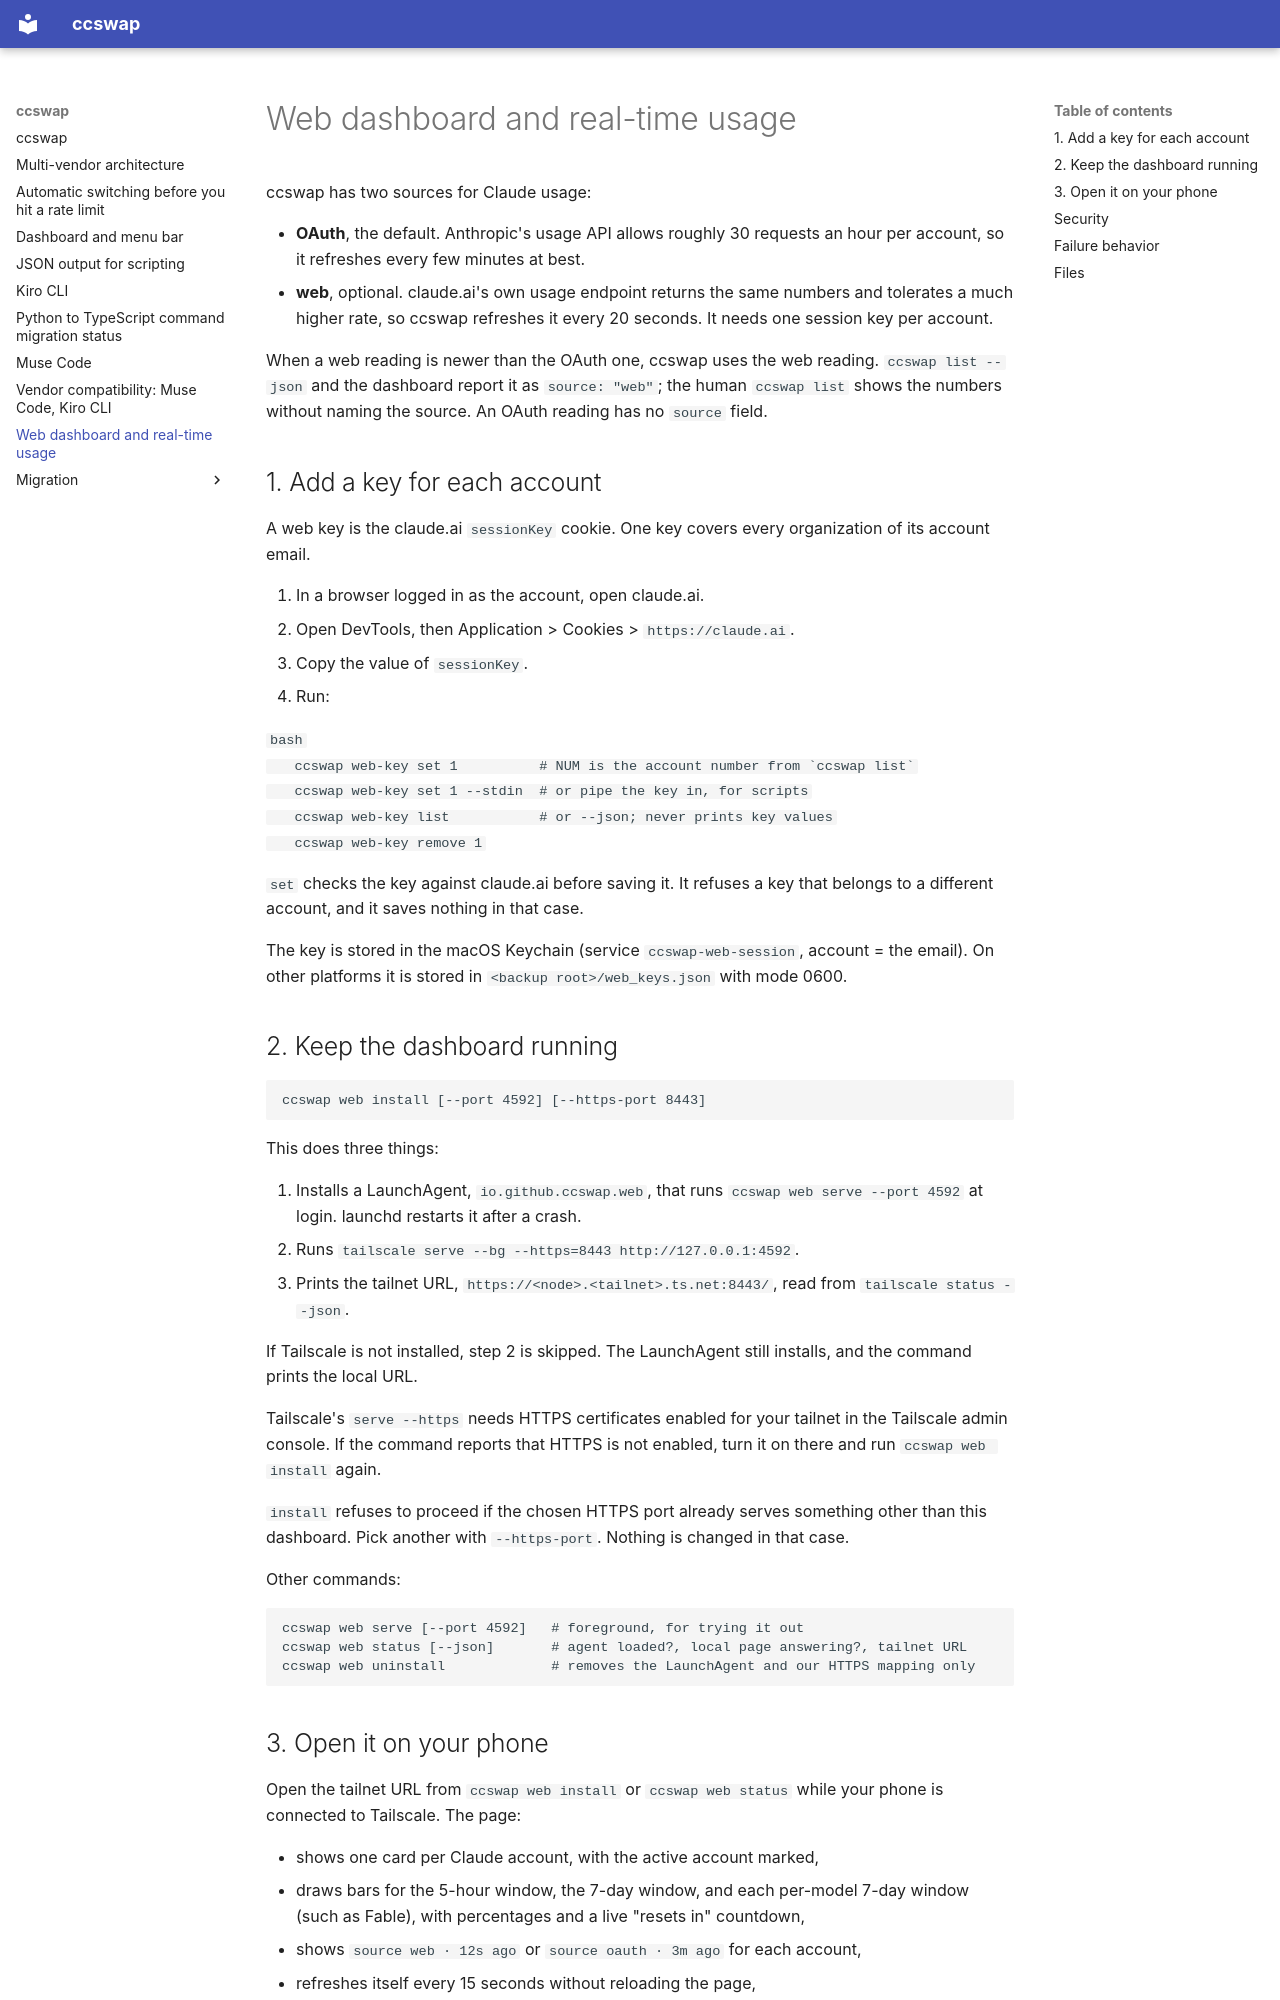

repository: jaykang-heo/ccswap · page: web-usage/index.html · generator: mkdocs

# Web dashboard and real-time usage

ccswap has two sources for Claude usage:

- **OAuth**, the default. Anthropic's usage API allows roughly 30 requests an hour per account, so it refreshes every few minutes at best.
- **web**, optional. claude.ai's own usage endpoint returns the same numbers and tolerates a much higher rate, so ccswap refreshes it every 20 seconds. It needs one session key per account.

When a web reading is newer than the OAuth one, ccswap uses the web reading. `ccswap list --json` and the dashboard report it as `source: "web"`; the human `ccswap list` shows the numbers without naming the source. An OAuth reading has no `source` field.

## 1. Add a key for each account

A web key is the claude.ai `sessionKey` cookie. One key covers every organization of its account email.

1. In a browser logged in as the account, open claude.ai.
2. Open DevTools, then Application > Cookies > `https://claude.ai`.
3. Copy the value of `sessionKey`.
4. Run:

   ```bash
   ccswap web-key set 1          # NUM is the account number from `ccswap list`
   ccswap web-key set 1 --stdin  # or pipe the key in, for scripts
   ccswap web-key list           # or --json; never prints key values
   ccswap web-key remove 1
   ```

`set` checks the key against claude.ai before saving it. It refuses a key that belongs to a different account, and it saves nothing in that case.

The key is stored in the macOS Keychain (service `ccswap-web-session`, account = the email). On other platforms it is stored in `<backup root>/web_keys.json` with mode 0600.

## 2. Keep the dashboard running

```bash
ccswap web install [--port 4592] [--https-port 8443]
```

This does three things:

1. Installs a LaunchAgent, `io.github.ccswap.web`, that runs `ccswap web serve --port 4592` at login. launchd restarts it after a crash.
2. Runs `tailscale serve --bg --https=8443 http://127.0.0.1:4592`.
3. Prints the tailnet URL, `https://<node>.<tailnet>.ts.net:8443/`, read from `tailscale status --json`.

If Tailscale is not installed, step 2 is skipped. The LaunchAgent still installs, and the command prints the local URL.

Tailscale's `serve --https` needs HTTPS certificates enabled for your tailnet in the Tailscale admin console. If the command reports that HTTPS is not enabled, turn it on there and run `ccswap web install` again.

`install` refuses to proceed if the chosen HTTPS port already serves something other than this dashboard. Pick another with `--https-port`. Nothing is changed in that case.

Other commands:

```bash
ccswap web serve [--port 4592]   # foreground, for trying it out
ccswap web status [--json]       # agent loaded?, local page answering?, tailnet URL
ccswap web uninstall             # removes the LaunchAgent and our HTTPS mapping only
```
